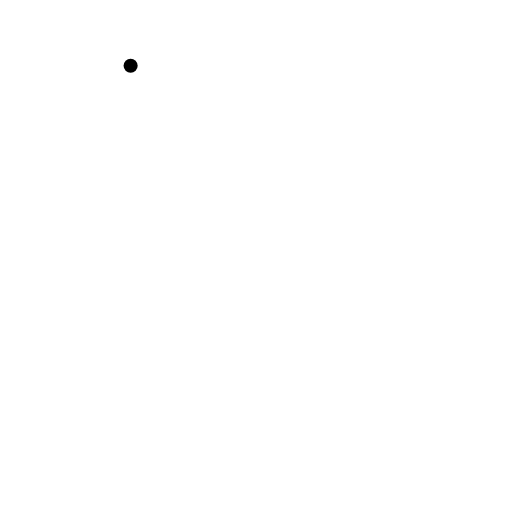
t = 0.00 s
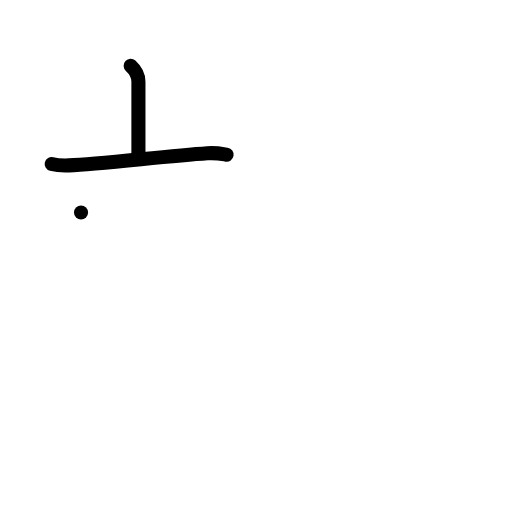
t = 2.00 s
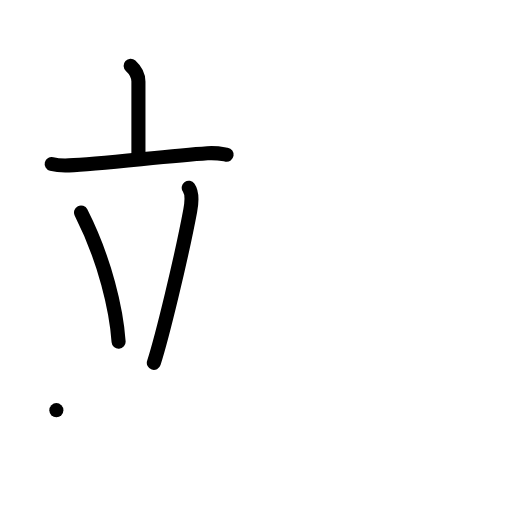
t = 4.00 s
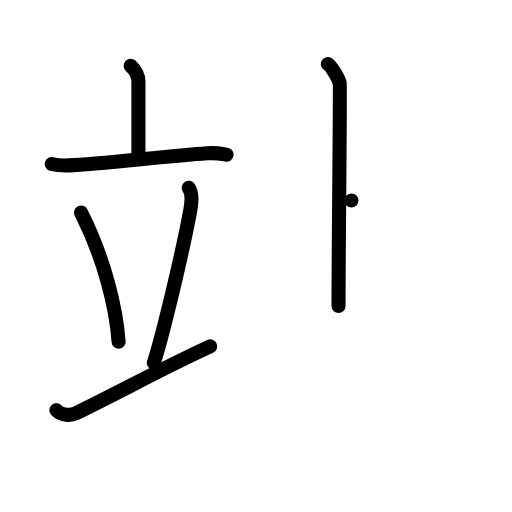
t = 6.00 s
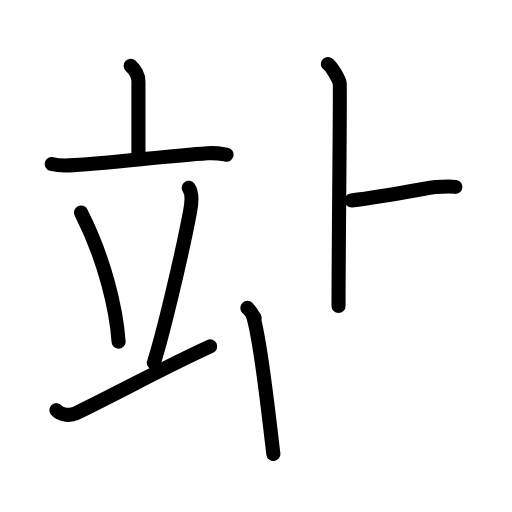
t = 8.00 s
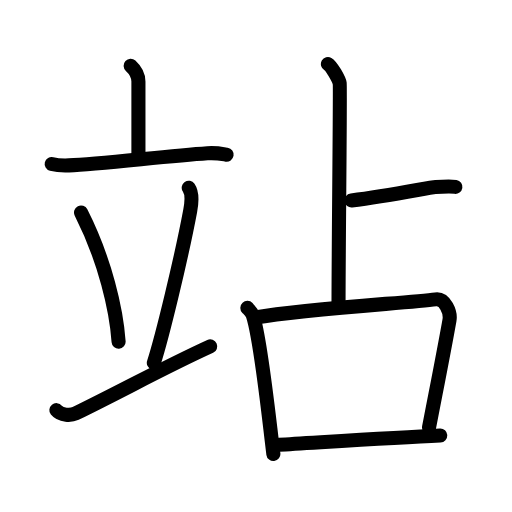
t = 10.00 s

The animated SVG that drew these frames (rendered in a browser with its animation timeline set to each time). Animation: 28 SMIL elements (animate=28); one cycle of 10.00 s.

<?xml version="1.0" encoding="UTF-8"?>
<!--
AniKanjiVG is licensed by CC-BY-SA Paul C. Sommerhoff (https://bitbucket.org/sommerhoff/anikanjivg).
AniKanjiVG uses KanjiVG which is licensed by CC-BY-SA Ulrich Apel (http://kanjivg.tagaini.net).
See also http://creativecommons.org/licenses/by-sa/3.0/
-->
<svg xmlns:kvg='http://kanjivg.tagaini.net' xmlns='http://www.w3.org/2000/svg' width='109' height='109' viewBox='0 0 109 109' style='fill:none;stroke:#000000;stroke-width:3;stroke-linecap:round;stroke-linejoin:round;' id="kvg:kanji_07ad9"><g id="kvg:07ad9" kvg:element="站"><g id="kvg:07ad9-g1" kvg:element="立" kvg:position="left" kvg:radical="general"><g id="kvg:07ad9-g2" kvg:element="亠" kvg:position="top"><path id="kvg:07ad9-s1" kvg:type="㇑a" d="M27.81,14c1.09,1,1.66,2.33,1.66,3.37c0,2.36,0,9.77,0,16.17"><animate attributeName="d" begin="0.0s" dur="0.5s" from="M27.81,14C27.81,14,27.81,14,27.81,14" to="M27.81,14c1.09,1,1.66,2.33,1.66,3.37" />
<animate attributeName="d" begin="0.5s" dur="0.5s" from="M27.81,14c1.09,1,1.66,2.33,1.66,3.37c0,0,0,0,0,0,0" to="M27.81,14c1.09,1,1.66,2.33,1.66,3.37c0,2.36,0,9.77,0,16.17" />
</path>
<path id="kvg:07ad9-s2" kvg:type="㇐" d="M11,34.91c1.16,0.3,2.53,0.35,3.68,0.3c6.57-0.26,20.57-1.97,29.49-2.58c1.93-0.13,3.1,0.14,4.07,0.3"><animate attributeName="d" begin="1.0s" dur="0.3333333333333333s" from="M11,34.91C11,34.91,11,34.91,11,34.91" to="M11,34.91c1.16,0.3,2.53,0.35,3.68,0.3" />
<animate attributeName="d" begin="1.3333333333333333s" dur="0.3333333333333333s" from="M11,34.91c1.16,0.3,2.53,0.35,3.68,0.3c0,0,0,0,0,0,0" to="M11,34.91c1.16,0.3,2.53,0.35,3.68,0.3c6.57-0.26,20.57-1.97,29.49-2.58" />
<animate attributeName="d" begin="1.6666666666666665s" dur="0.3333333333333333s" from="M11,34.91c1.16,0.3,2.53,0.35,3.68,0.3c6.57-0.26,20.57-1.97,29.49-2.58c0,0,0,0,0,0,0" to="M11,34.91c1.16,0.3,2.53,0.35,3.68,0.3c6.57-0.26,20.57-1.97,29.49-2.58c1.93-0.13,3.1,0.14,4.07,0.3" />
<animate attributeName="d" begin="0s" dur="1.0s" from="M-100,-100" to="M-100,-100" />
</path>
</g>
<g id="kvg:07ad9-g3" kvg:position="bottom"><path id="kvg:07ad9-s3" kvg:type="㇔" d="M17.25,45.25c5.18,10.25,7.53,20.74,8,27.5"><animate attributeName="d" begin="2.0s" dur="1.0s" from="M17.25,45.25C17.25,45.25,17.25,45.25,17.25,45.25" to="M17.25,45.25c5.18,10.25,7.53,20.74,8,27.5" />
<animate attributeName="d" begin="0s" dur="2.0s" from="M-100,-100" to="M-100,-100" />
</path>
<path id="kvg:07ad9-s4" kvg:type="㇒" d="M40.18,39.98c0.88,1.26,0.5,3.9,0.31,4.9c-1.94,10.36-6.01,26.99-7.74,32.37"><animate attributeName="d" begin="3.0s" dur="0.5s" from="M40.18,39.98C40.18,39.98,40.18,39.98,40.18,39.98" to="M40.18,39.98c0.88,1.26,0.5,3.9,0.31,4.9" />
<animate attributeName="d" begin="3.5s" dur="0.5s" from="M40.18,39.98c0.88,1.26,0.5,3.9,0.31,4.9c0,0,0,0,0,0,0" to="M40.18,39.98c0.88,1.26,0.5,3.9,0.31,4.9c-1.94,10.36-6.01,26.99-7.74,32.37" />
<animate attributeName="d" begin="0s" dur="3.0s" from="M-100,-100" to="M-100,-100" />
</path>
<path id="kvg:07ad9-s5" kvg:type="㇀/㇐" d="M12,87.32c0.97,1.2,3.14,1.17,4.1,0.7c10.59-5.19,19.25-9.99,28.65-14.27"><animate attributeName="d" begin="4.0s" dur="0.5s" from="M12,87.32C12,87.32,12,87.32,12,87.32" to="M12,87.32c0.97,1.2,3.14,1.17,4.1,0.7" />
<animate attributeName="d" begin="4.5s" dur="0.5s" from="M12,87.32c0.97,1.2,3.14,1.17,4.1,0.7c0,0,0,0,0,0,0" to="M12,87.32c0.97,1.2,3.14,1.17,4.1,0.7c10.59-5.19,19.25-9.99,28.65-14.27" />
<animate attributeName="d" begin="0s" dur="4.0s" from="M-100,-100" to="M-100,-100" />
</path>
</g>
</g>
<g id="kvg:07ad9-g4" kvg:element="占" kvg:position="right"><g id="kvg:07ad9-g5" kvg:element="卜" kvg:variant="true" kvg:original="ト" kvg:position="top"><path id="kvg:07ad9-s6" kvg:type="㇑a" d="M69.81,13.63c0.76,0.43,2.36,3.26,2.51,4.13c0.15,0.87-0.25,34.62-0.25,47.37"><animate attributeName="d" begin="5.0s" dur="0.5s" from="M69.81,13.63C69.81,13.63,69.81,13.63,69.81,13.63" to="M69.81,13.63c0.76,0.43,2.36,3.26,2.51,4.13" />
<animate attributeName="d" begin="5.5s" dur="0.5s" from="M69.81,13.63c0.76,0.43,2.36,3.26,2.51,4.13c0,0,0,0,0,0,0" to="M69.81,13.63c0.76,0.43,2.36,3.26,2.51,4.13c0.15,0.87-0.25,34.62-0.25,47.37" />
<animate attributeName="d" begin="0s" dur="5.0s" from="M-100,-100" to="M-100,-100" />
</path>
<path id="kvg:07ad9-s7" kvg:type="㇐b" d="M74.82,42.68c8.41-1.07,16.72-2.82,17.9-2.88s3.28-0.17,4.23-0.02"><animate attributeName="d" begin="6.0s" dur="1.0s" from="M74.82,42.68C74.82,42.68,74.82,42.68,74.82,42.68" to="M74.82,42.68c8.41-1.07,16.72-2.82,17.9-2.88s3.28-0.17,4.23-0.02" />
<animate attributeName="d" begin="0s" dur="6.0s" from="M-100,-100" to="M-100,-100" />
</path>
</g>
<g id="kvg:07ad9-g6" kvg:element="口" kvg:position="bottom"><path id="kvg:07ad9-s8" kvg:type="㇑" d="M52.66,65.55c0.49,0.53,0.98,0.97,1.19,1.63c1.68,5.22,3.2,20.11,4.35,29.48"><animate attributeName="d" begin="7.0s" dur="0.5s" from="M52.66,65.55C52.66,65.55,52.66,65.55,52.66,65.55" to="M52.66,65.55c0.49,0.53,0.98,0.97,1.19,1.63" />
<animate attributeName="d" begin="7.5s" dur="0.5s" from="M52.66,65.55c0.49,0.53,0.98,0.97,1.19,1.63c0,0,0,0,0,0,0" to="M52.66,65.55c0.49,0.53,0.98,0.97,1.19,1.63c1.68,5.22,3.2,20.11,4.35,29.48" />
<animate attributeName="d" begin="0s" dur="7.0s" from="M-100,-100" to="M-100,-100" />
</path>
<path id="kvg:07ad9-s9" kvg:type="㇕b" d="M54.21,67.62c11.68-2,32.99-3.13,38.53-3.89c2.02-0.28,3.24,2.8,2.95,4.43c-1.2,6.77-2.7,14.26-4.35,22.84"><animate attributeName="d" begin="8.0s" dur="0.3333333333333333s" from="M54.21,67.62C54.21,67.62,54.21,67.62,54.21,67.62" to="M54.21,67.62c11.68-2,32.99-3.13,38.53-3.89" />
<animate attributeName="d" begin="8.333333333333334s" dur="0.3333333333333333s" from="M54.21,67.62c11.68-2,32.99-3.13,38.53-3.89c0,0,0,0,0,0,0" to="M54.21,67.62c11.68-2,32.99-3.13,38.53-3.89c2.02-0.28,3.24,2.8,2.95,4.43" />
<animate attributeName="d" begin="8.666666666666666s" dur="0.3333333333333333s" from="M54.21,67.62c11.68-2,32.99-3.13,38.53-3.89c2.02-0.28,3.24,2.8,2.95,4.43c0,0,0,0,0,0,0" to="M54.21,67.62c11.68-2,32.99-3.13,38.53-3.89c2.02-0.28,3.24,2.8,2.95,4.43c-1.2,6.77-2.7,14.26-4.35,22.84" />
<animate attributeName="d" begin="0s" dur="8.0s" from="M-100,-100" to="M-100,-100" />
</path>
<path id="kvg:07ad9-s10" kvg:type="㇐b" d="M59.38,94.68c7.68-0.44,24.25-1.53,34.35-1.98"><animate attributeName="d" begin="9.0s" dur="1.0s" from="M59.38,94.68C59.38,94.68,59.38,94.68,59.38,94.68" to="M59.38,94.68c7.68-0.44,24.25-1.53,34.35-1.98" />
<animate attributeName="d" begin="0s" dur="9.0s" from="M-100,-100" to="M-100,-100" />
</path>
</g>
</g>
</g>
</svg>
